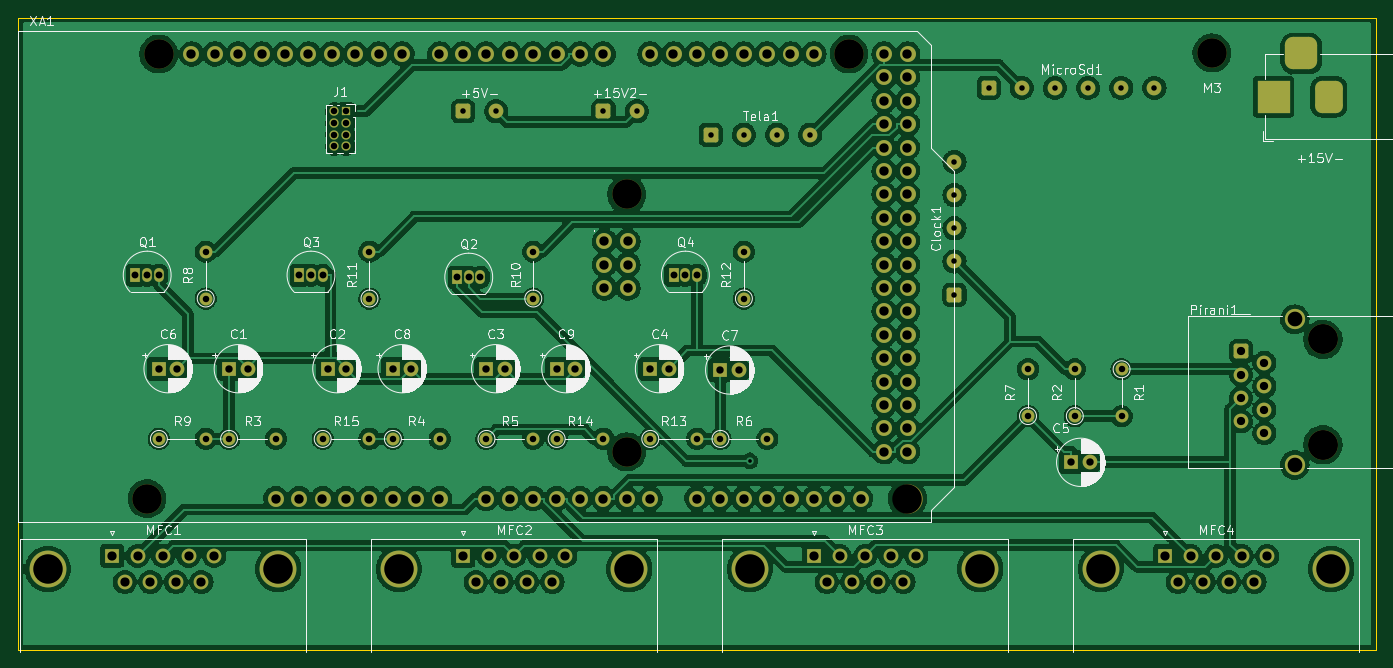
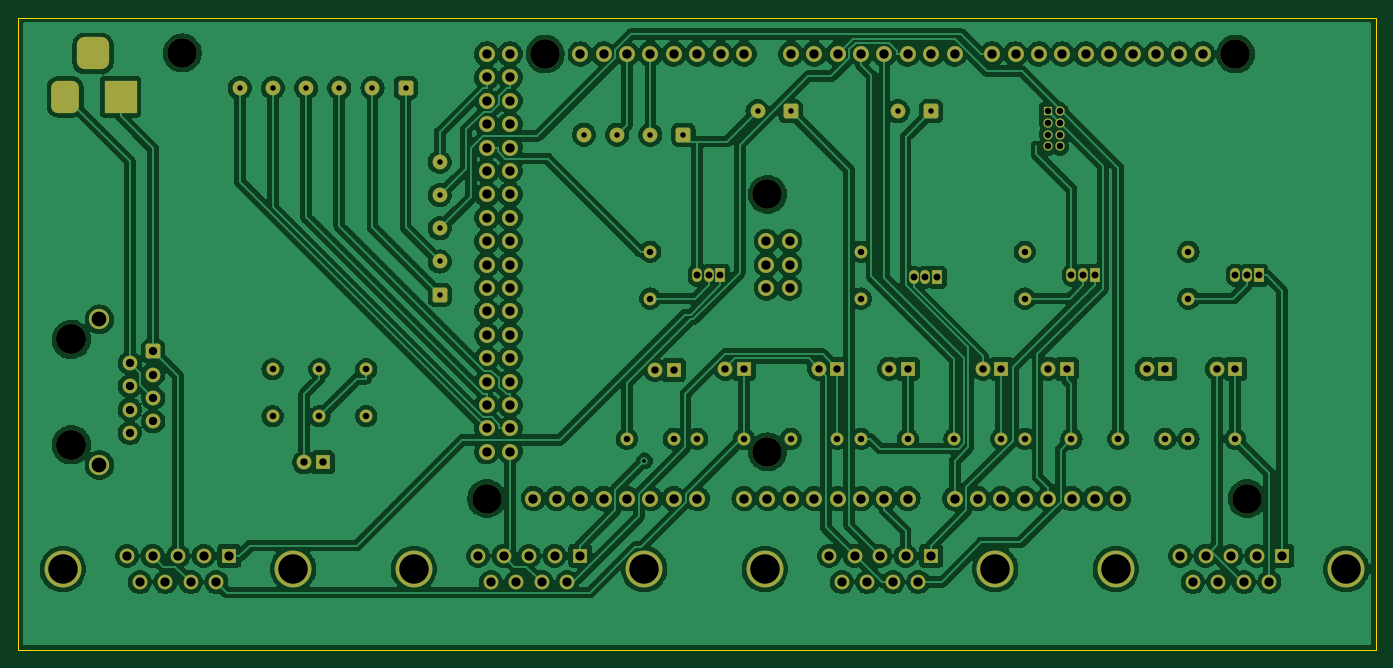
Circuit board: 9 layer files. Board 147.3 x 68.6 mm.
- bottom_copper: TCC_Flow-B_Cu.gbr (512518 bytes)
- bottom_mask: TCC_Flow-B_Mask.gbr (9142 bytes)
- bottom_silk: TCC_Flow-B_Silkscreen.gbr (456 bytes)
- outline: TCC_Flow-Edge_Cuts.gbr (685 bytes)
- top_copper: TCC_Flow-F_Cu.gbr (505359 bytes)
- top_mask: TCC_Flow-F_Mask.gbr (9142 bytes)
- top_silk: TCC_Flow-F_Silkscreen.gbr (95311 bytes)
- drill: TCC_Flow-NPTH.drl (541 bytes)
- drill: TCC_Flow-PTH.drl (4300 bytes)

=== bottom_copper: TCC_Flow-B_Cu.gbr (512518 bytes, source omitted) ===
=== bottom_mask: TCC_Flow-B_Mask.gbr (9142 bytes, source omitted) ===
=== bottom_silk: TCC_Flow-B_Silkscreen.gbr ===
%TF.GenerationSoftware,KiCad,Pcbnew,(6.0.4)*%
%TF.CreationDate,2022-04-19T02:21:29-03:00*%
%TF.ProjectId,TCC_Flow,5443435f-466c-46f7-972e-6b696361645f,rev?*%
%TF.SameCoordinates,Original*%
%TF.FileFunction,Legend,Bot*%
%TF.FilePolarity,Positive*%
%FSLAX46Y46*%
G04 Gerber Fmt 4.6, Leading zero omitted, Abs format (unit mm)*
G04 Created by KiCad (PCBNEW (6.0.4)) date 2022-04-19 02:21:29*
%MOMM*%
%LPD*%
G01*
G04 APERTURE LIST*
G04 APERTURE END LIST*
M02*

=== outline: TCC_Flow-Edge_Cuts.gbr ===
%TF.GenerationSoftware,KiCad,Pcbnew,(6.0.4)*%
%TF.CreationDate,2022-04-19T02:21:29-03:00*%
%TF.ProjectId,TCC_Flow,5443435f-466c-46f7-972e-6b696361645f,rev?*%
%TF.SameCoordinates,Original*%
%TF.FileFunction,Profile,NP*%
%FSLAX46Y46*%
G04 Gerber Fmt 4.6, Leading zero omitted, Abs format (unit mm)*
G04 Created by KiCad (PCBNEW (6.0.4)) date 2022-04-19 02:21:29*
%MOMM*%
%LPD*%
G01*
G04 APERTURE LIST*
%TA.AperFunction,Profile*%
%ADD10C,0.100000*%
%TD*%
G04 APERTURE END LIST*
D10*
X210820000Y-43180000D02*
X63500000Y-43180000D01*
X210820000Y-111760000D02*
X210820000Y-43180000D01*
X63500000Y-111760000D02*
X210820000Y-111760000D01*
X63500000Y-43180000D02*
X63500000Y-111760000D01*
M02*

=== top_copper: TCC_Flow-F_Cu.gbr (505359 bytes, source omitted) ===
=== top_mask: TCC_Flow-F_Mask.gbr (9142 bytes, source omitted) ===
=== top_silk: TCC_Flow-F_Silkscreen.gbr (95311 bytes, source omitted) ===
=== drill: TCC_Flow-NPTH.drl ===
M48
; DRILL file {KiCad (6.0.4)} date Tue Apr 19 02:21:49 2022
; FORMAT={-:-/ absolute / inch / decimal}
; #@! TF.CreationDate,2022-04-19T02:21:49-03:00
; #@! TF.GenerationSoftware,Kicad,Pcbnew,(6.0.4)
; #@! TF.FileFunction,NonPlated,1,2,NPTH
FMAT,2
INCH
; #@! TA.AperFunction,NonPlated,NPTH,ComponentDrill
T1C0.1260
; #@! TA.AperFunction,NonPlated,NPTH,ComponentDrill
T2C0.1280
%
G90
G05
T1
X3.0492Y-3.7551
X3.0992Y-1.8551
X5.0992Y-2.4551
X5.0992Y-3.5551
X6.0492Y-1.8551
X6.2992Y-3.7551
X7.6Y-1.8504
T2
X8.0744Y-3.075
X8.0744Y-3.525
T0
M30

=== drill: TCC_Flow-PTH.drl ===
M48
; DRILL file {KiCad (6.0.4)} date Tue Apr 19 02:21:49 2022
; FORMAT={-:-/ absolute / inch / decimal}
; #@! TF.CreationDate,2022-04-19T02:21:49-03:00
; #@! TF.GenerationSoftware,Kicad,Pcbnew,(6.0.4)
; #@! TF.FileFunction,Plated,1,2,PTH
FMAT,2
INCH
; #@! TA.AperFunction,Plated,PTH,ViaDrill
T1C0.0157
; #@! TA.AperFunction,Plated,PTH,ComponentDrill
T2C0.0236
; #@! TA.AperFunction,Plated,PTH,ComponentDrill
T3C0.0276
; #@! TA.AperFunction,Plated,PTH,ComponentDrill
T4C0.0295
; #@! TA.AperFunction,Plated,PTH,ComponentDrill
T5C0.0315
; #@! TA.AperFunction,Plated,PTH,ComponentDrill
T6C0.0354
; #@! TA.AperFunction,Plated,PTH,ComponentDrill
T7C0.0394
; #@! TA.AperFunction,Plated,PTH,ComponentDrill
T8C0.0400
; #@! TA.AperFunction,Plated,PTH,ComponentDrill
T9C0.0630
; #@! TA.AperFunction,Plated,PTH,ComponentDrill
T10C0.1260
%
G90
G05
T1
X5.6253Y-3.5938
T2
X4.4Y-2.1
X4.5417Y-2.1
X5.0Y-2.1
X5.1417Y-2.1
X5.4583Y-2.2
X5.6Y-2.2
X5.7417Y-2.2
X5.8835Y-2.2
X6.5Y-2.3165
X6.5Y-2.4583
X6.5Y-2.6
X6.5Y-2.7417
X6.5Y-2.8835
X6.6457Y-2.0
X6.7874Y-2.0
X6.9291Y-2.0
X7.0709Y-2.0
X7.2126Y-2.0
X7.3543Y-2.0
T3
X3.1Y-3.5
X3.3Y-2.7
X3.3Y-2.9
X3.3Y-3.5
X3.4Y-3.5
X3.6Y-3.5
X3.8Y-3.5
X3.85Y-2.1
X3.85Y-2.15
X3.85Y-2.2
X3.85Y-2.25
X3.9Y-2.1
X3.9Y-2.15
X3.9Y-2.2
X3.9Y-2.25
X4.0Y-2.7
X4.0Y-2.9
X4.0Y-3.5
X4.1Y-3.5
X4.3Y-3.5
X4.5Y-3.5
X4.7Y-2.7
X4.7Y-2.9
X4.7Y-3.5
X4.8Y-3.5
X5.0Y-3.5
X5.2Y-3.5
X5.4Y-3.5
X5.5Y-3.5
X5.6Y-2.7
X5.6Y-2.9
X5.7Y-3.5
X6.8142Y-3.2024
X6.8142Y-3.4024
X7.0142Y-3.2024
X7.0142Y-3.4024
X7.2142Y-3.2024
X7.2142Y-3.4024
T4
X3.0Y-2.8
X3.05Y-2.8
X3.1Y-2.8
X3.7Y-2.8
X3.75Y-2.8
X3.8Y-2.8
X4.3742Y-2.8086
X4.4242Y-2.8086
X4.4742Y-2.8086
X5.3Y-2.8
X5.35Y-2.8
X5.4Y-2.8
T5
X3.1Y-3.2
X3.1787Y-3.2
X3.4Y-3.2
X3.4787Y-3.2
X3.8213Y-3.2
X3.9Y-3.2
X4.1Y-3.2
X4.1787Y-3.2
X4.5Y-3.2
X4.5787Y-3.2
X4.8Y-3.2
X4.8787Y-3.2
X5.2Y-3.2
X5.2787Y-3.2
X5.5Y-3.2055
X5.5787Y-3.2055
X7.0Y-3.6
X7.0787Y-3.6
T6
X7.7244Y-3.125
X7.7244Y-3.225
X7.7244Y-3.325
X7.7244Y-3.425
X7.8244Y-3.175
X7.8244Y-3.275
X7.8244Y-3.375
X7.8244Y-3.475
T7
X2.9Y-4.0
X2.9545Y-4.1118
X3.0091Y-4.0
X3.0636Y-4.1118
X3.1181Y-4.0
X3.1726Y-4.1118
X3.2272Y-4.0
X3.2817Y-4.1118
X3.3362Y-4.0
X4.4Y-4.0
X4.4545Y-4.1118
X4.5091Y-4.0
X4.5636Y-4.1118
X4.6181Y-4.0
X4.6726Y-4.1118
X4.7272Y-4.0
X4.7817Y-4.1118
X4.8362Y-4.0
X5.9Y-4.0
X5.9545Y-4.1118
X6.0091Y-4.0
X6.0636Y-4.1118
X6.1181Y-4.0
X6.1726Y-4.1118
X6.2272Y-4.0
X6.2817Y-4.1118
X6.3362Y-4.0
X7.4Y-4.0
X7.4545Y-4.1118
X7.5091Y-4.0
X7.5636Y-4.1118
X7.6181Y-4.0
X7.6726Y-4.1118
X7.7272Y-4.0
X7.7817Y-4.1118
X7.8362Y-4.0
T8
X3.2392Y-1.8551
X3.3392Y-1.8551
X3.4392Y-1.8551
X3.5392Y-1.8551
X3.5992Y-3.7551
X3.6392Y-1.8551
X3.6992Y-3.7551
X3.7392Y-1.8551
X3.7992Y-3.7551
X3.8392Y-1.8551
X3.8992Y-3.7551
X3.9392Y-1.8551
X3.9992Y-3.7551
X4.0392Y-1.8551
X4.0992Y-3.7551
X4.1392Y-1.8551
X4.1992Y-3.7551
X4.2992Y-1.8551
X4.2992Y-3.7551
X4.3992Y-1.8551
X4.4992Y-1.8551
X4.4992Y-3.7551
X4.5992Y-1.8551
X4.5992Y-3.7551
X4.6992Y-1.8551
X4.6992Y-3.7551
X4.7992Y-1.8551
X4.7992Y-3.7551
X4.8992Y-1.8551
X4.8992Y-3.7551
X4.9992Y-1.8551
X4.9992Y-3.7551
X5.0042Y-2.6551
X5.0042Y-2.7551
X5.0042Y-2.8551
X5.0992Y-3.7551
X5.1042Y-2.6551
X5.1042Y-2.7551
X5.1042Y-2.8551
X5.1992Y-1.8551
X5.1992Y-3.7551
X5.2992Y-1.8551
X5.3992Y-1.8551
X5.3992Y-3.7551
X5.4992Y-1.8551
X5.4992Y-3.7551
X5.5992Y-1.8551
X5.5992Y-3.7551
X5.6992Y-1.8551
X5.6992Y-3.7551
X5.7992Y-1.8551
X5.7992Y-3.7551
X5.8992Y-1.8551
X5.8992Y-3.7551
X5.9992Y-3.7551
X6.0992Y-3.7551
X6.1992Y-1.8551
X6.1992Y-1.9551
X6.1992Y-2.0551
X6.1992Y-2.1551
X6.1992Y-2.2551
X6.1992Y-2.3551
X6.1992Y-2.4551
X6.1992Y-2.5551
X6.1992Y-2.6551
X6.1992Y-2.7551
X6.1992Y-2.8551
X6.1992Y-2.9551
X6.1992Y-3.0551
X6.1992Y-3.1551
X6.1992Y-3.2551
X6.1992Y-3.3551
X6.1992Y-3.4551
X6.1992Y-3.5551
X6.2992Y-1.8551
X6.2992Y-1.9551
X6.2992Y-2.0551
X6.2992Y-2.1551
X6.2992Y-2.2551
X6.2992Y-2.3551
X6.2992Y-2.4551
X6.2992Y-2.5551
X6.2992Y-2.6551
X6.2992Y-2.7551
X6.2992Y-2.8551
X6.2992Y-2.9551
X6.2992Y-3.0551
X6.2992Y-3.1551
X6.2992Y-3.2551
X6.2992Y-3.3551
X6.2992Y-3.4551
X6.2992Y-3.5551
T9
X7.9543Y-2.989
X7.9543Y-3.611
T10
X2.626Y-4.0559
X3.6102Y-4.0559
X4.126Y-4.0559
X5.1102Y-4.0559
X5.626Y-4.0559
X6.6102Y-4.0559
X7.126Y-4.0559
X8.1102Y-4.0559
T7
G00X7.8638Y-2.0771
M15
G01X7.8638Y-1.9983
M16
G05
G00X8.0213Y-1.8527
M15
G01X7.9425Y-1.8527
M16
G05
G00X8.1Y-2.0771
M15
G01X8.1Y-1.9983
M16
G05
T0
M30

